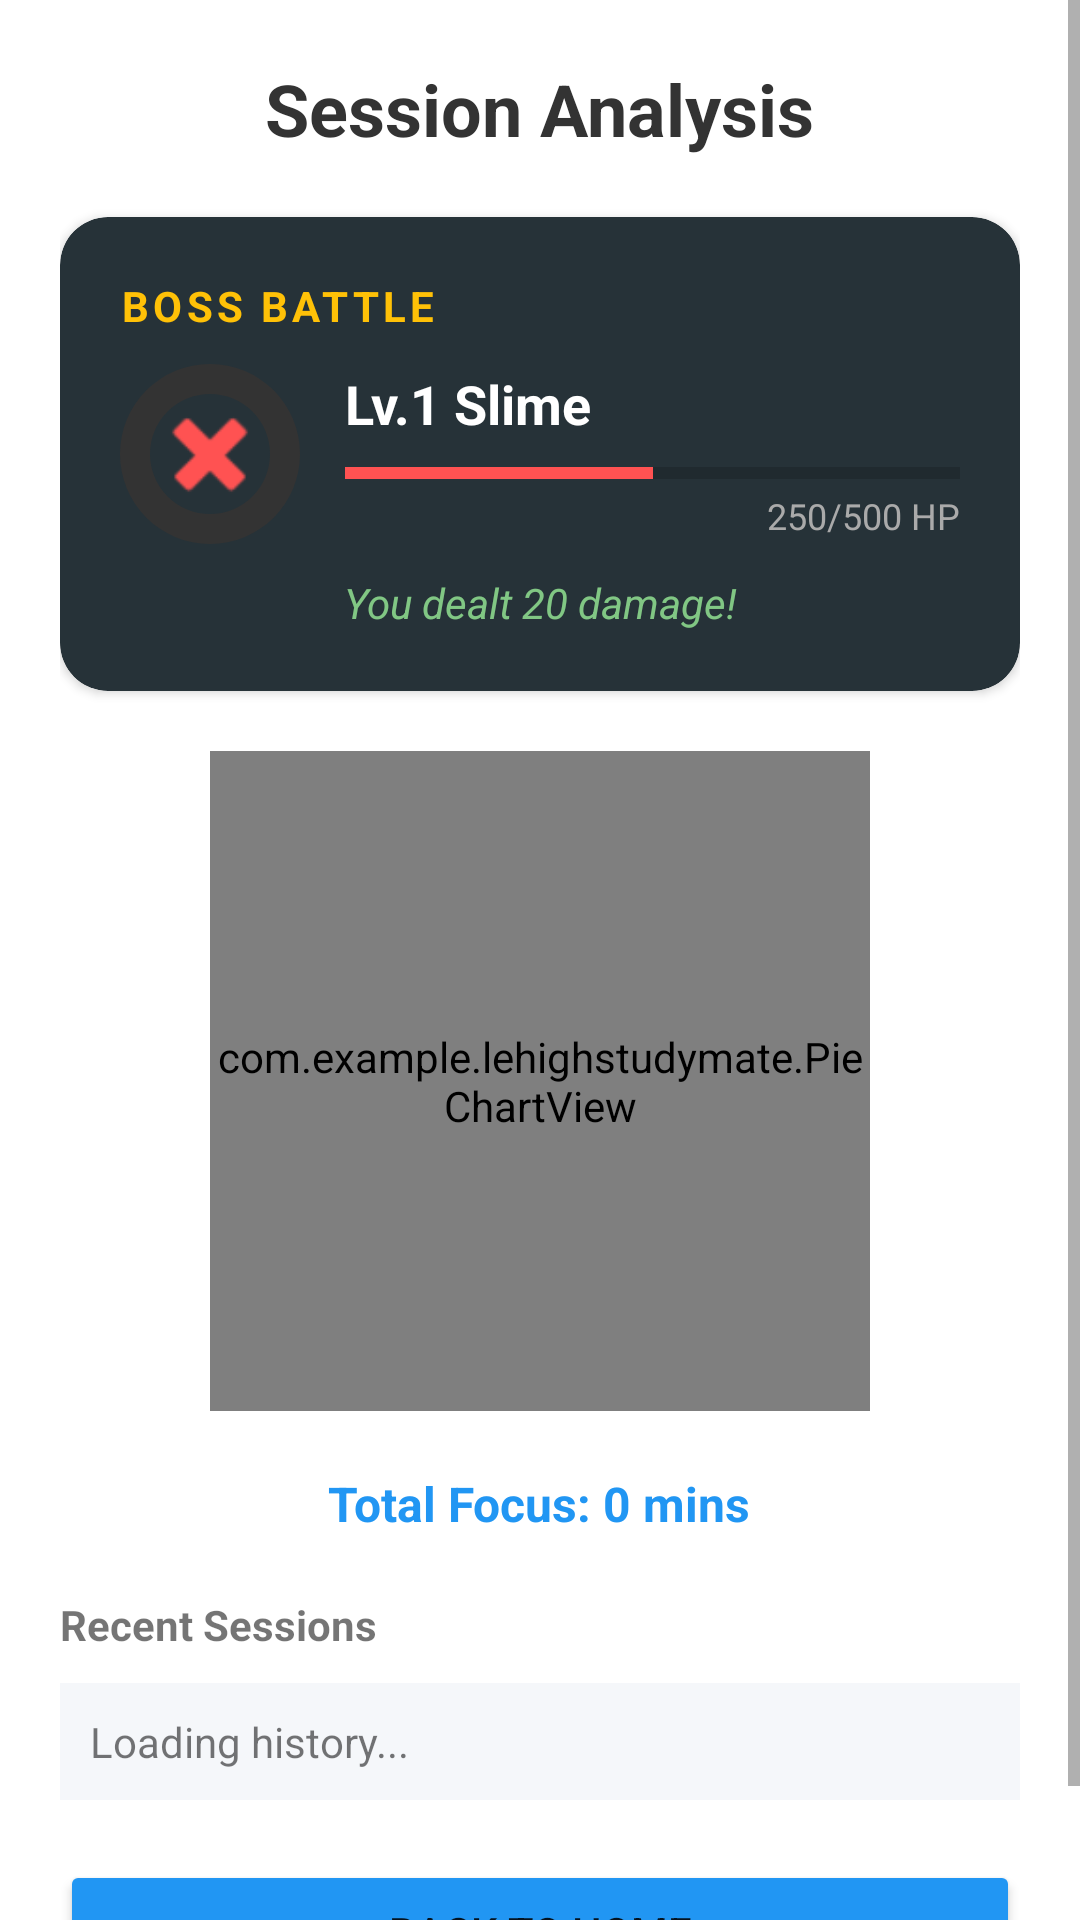

Android layout source for this screen:
<!-- AndroidManifest.xml: application theme Theme.LehighStudyMate -->
<!-- res/layout/activity_focus_result.xml -->
<?xml version="1.0" encoding="utf-8"?>
<ScrollView xmlns:android="http://schemas.android.com/apk/res/android"
    xmlns:app="http://schemas.android.com/apk/res-auto"
    android:layout_width="match_parent"
    android:layout_height="match_parent"
    android:background="@color/white">

    <LinearLayout
        android:layout_width="match_parent"
        android:layout_height="wrap_content"
        android:orientation="vertical"
        android:padding="20dp"
        android:gravity="center_horizontal">

        <TextView
            android:layout_width="wrap_content"
            android:layout_height="wrap_content"
            android:text="Session Analysis"
            android:textSize="24sp"
            android:textStyle="bold"
            android:textColor="#333333"
            android:layout_marginBottom="20dp"/>

        <androidx.cardview.widget.CardView
            android:layout_width="match_parent"
            android:layout_height="wrap_content"
            app:cardCornerRadius="16dp"
            app:cardBackgroundColor="#263238"
            android:layout_marginBottom="20dp">

            <LinearLayout
                android:layout_width="match_parent"
                android:layout_height="wrap_content"
                android:orientation="vertical"
                android:padding="20dp">

                <TextView
                    android:layout_width="wrap_content"
                    android:layout_height="wrap_content"
                    android:text="BOSS BATTLE "
                    android:textColor="#FFC107"
                    android:textStyle="bold"
                    android:letterSpacing="0.1"/>

                <LinearLayout
                    android:layout_width="match_parent"
                    android:layout_height="wrap_content"
                    android:orientation="horizontal"
                    android:gravity="center_vertical"
                    android:layout_marginTop="10dp">

                    <ImageView
                        android:layout_width="60dp"
                        android:layout_height="60dp"
                        android:src="@android:drawable/ic_delete"
                        app:tint="#FF5252"
                        android:background="@drawable/circular_progress"
                        android:padding="10dp"/>

                    <LinearLayout
                        android:layout_width="match_parent"
                        android:layout_height="wrap_content"
                        android:orientation="vertical"
                        android:layout_marginStart="15dp">

                        <TextView
                            android:id="@+id/tv_boss_name"
                            android:layout_width="wrap_content"
                            android:layout_height="wrap_content"
                            android:text="Lv.1 Slime"
                            android:textColor="#FFFFFF"
                            android:textSize="18sp"
                            android:textStyle="bold"/>

                        <ProgressBar
                            android:id="@+id/progress_hp"
                            style="?android:attr/progressBarStyleHorizontal"
                            android:layout_width="match_parent"
                            android:layout_height="12dp"
                            android:progress="50"
                            android:max="100"
                            android:progressTint="#FF5252"
                            android:trackTint="#555555"
                            android:layout_marginTop="5dp"/>

                        <TextView
                            android:id="@+id/tv_boss_hp"
                            android:layout_width="wrap_content"
                            android:layout_height="wrap_content"
                            android:text="250/500 HP"
                            android:textColor="#AAAAAA"
                            android:textSize="12sp"
                            android:layout_gravity="end"/>
                    </LinearLayout>
                </LinearLayout>

                <TextView
                    android:id="@+id/tv_battle_log"
                    android:layout_width="match_parent"
                    android:layout_height="wrap_content"
                    android:text="You dealt 20 damage!"
                    android:textColor="#81C784"
                    android:textStyle="italic"
                    android:gravity="center"
                    android:layout_marginTop="10dp"/>
            </LinearLayout>
        </androidx.cardview.widget.CardView>

        <com.example.lehighstudymate.PieChartView
            android:id="@+id/pie_chart"
            android:layout_width="220dp"
            android:layout_height="220dp"
            android:layout_marginBottom="20dp"/>

        <TextView
            android:id="@+id/tv_total_time"
            android:layout_width="wrap_content"
            android:layout_height="wrap_content"
            android:text="Total Focus: 0 mins"
            android:textSize="16sp"
            android:textStyle="bold"
            android:textColor="@color/primary"
            android:layout_marginBottom="20dp"/>

        <TextView
            android:layout_width="match_parent"
            android:layout_height="wrap_content"
            android:text="Recent Sessions"
            android:textStyle="bold"
            android:layout_marginBottom="10dp"/>

        <TextView
            android:id="@+id/tv_history_list"
            android:layout_width="match_parent"
            android:layout_height="wrap_content"
            android:text="Loading history..."
            android:lineSpacingExtra="6dp"
            android:background="#F5F7FA"
            android:padding="10dp"
            android:layout_marginBottom="20dp"/>

        <Button
            android:id="@+id/btn_home"
            android:layout_width="match_parent"
            android:layout_height="wrap_content"
            android:text="Back to Home"
            android:backgroundTint="@color/primary"/>

    </LinearLayout>
</ScrollView>
<!-- resources referenced by this layout -->
<resources>
  <color name="primary">#2196F3</color>
  <color name="white">#FFFFFF</color>
  <!-- drawable circular_progress (drawable) -->
  <?xml version="1.0" encoding="utf-8"?>
  <layer-list xmlns:android="http://schemas.android.com/apk/res/android">
      <item>
          <shape android:shape="ring" android:thickness="10dp" android:useLevel="false">
              <solid android:color="#333333"/>
          </shape>
      </item>
  
      <item>
          <shape android:shape="ring" android:thickness="10dp" android:useLevel="true">
              <solid android:color="#00E5FF"/> </shape>
      </item>
  </layer-list>
  <style name="Theme.LehighStudyMate" parent="Theme.MaterialComponents.DayNight.NoActionBar">
          <item name="colorPrimary">@color/primary</item>
          <item name="colorPrimaryVariant">@color/primary_variant</item>
          <item name="colorOnPrimary">@color/on_primary</item>
          <item name="colorSecondary">@color/secondary</item>
          <item name="colorOnSecondary">@color/on_secondary</item>
          <item name="android:statusBarColor">@color/background</item>
          <item name="android:windowLightStatusBar">true</item> </style>
  <color name="primary_variant">#1976D2</color>
  <color name="on_primary">#FFFFFF</color>
  <color name="secondary">#653819</color>
  <color name="on_secondary">#FFFFFF</color>
  <color name="background">#F5F7FA</color>
</resources>
